Labelled photos from "dataset_final_splits_v2", an image-classification folder in Ojisen/automotive-paint-inspection. The possible labels are: origine, repeint.

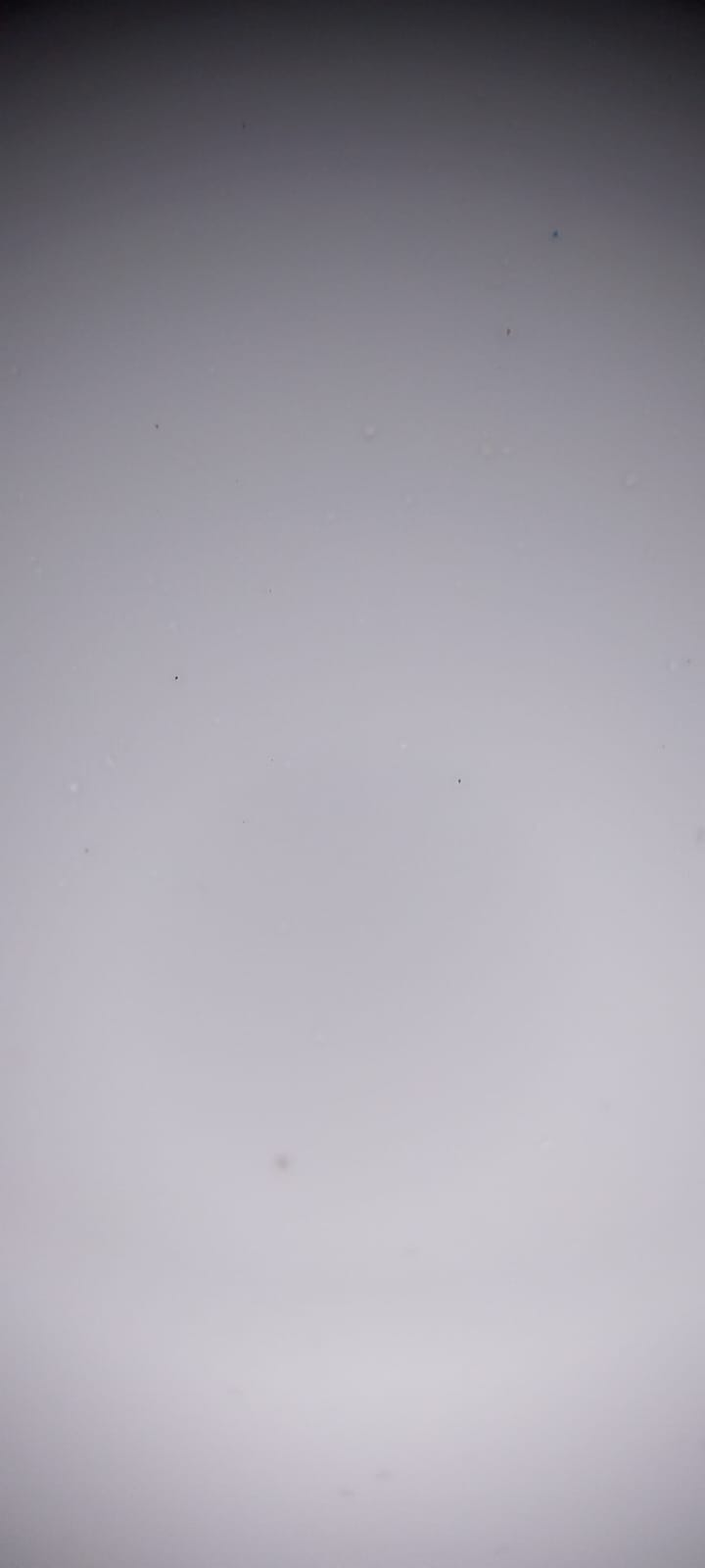
Label: origine

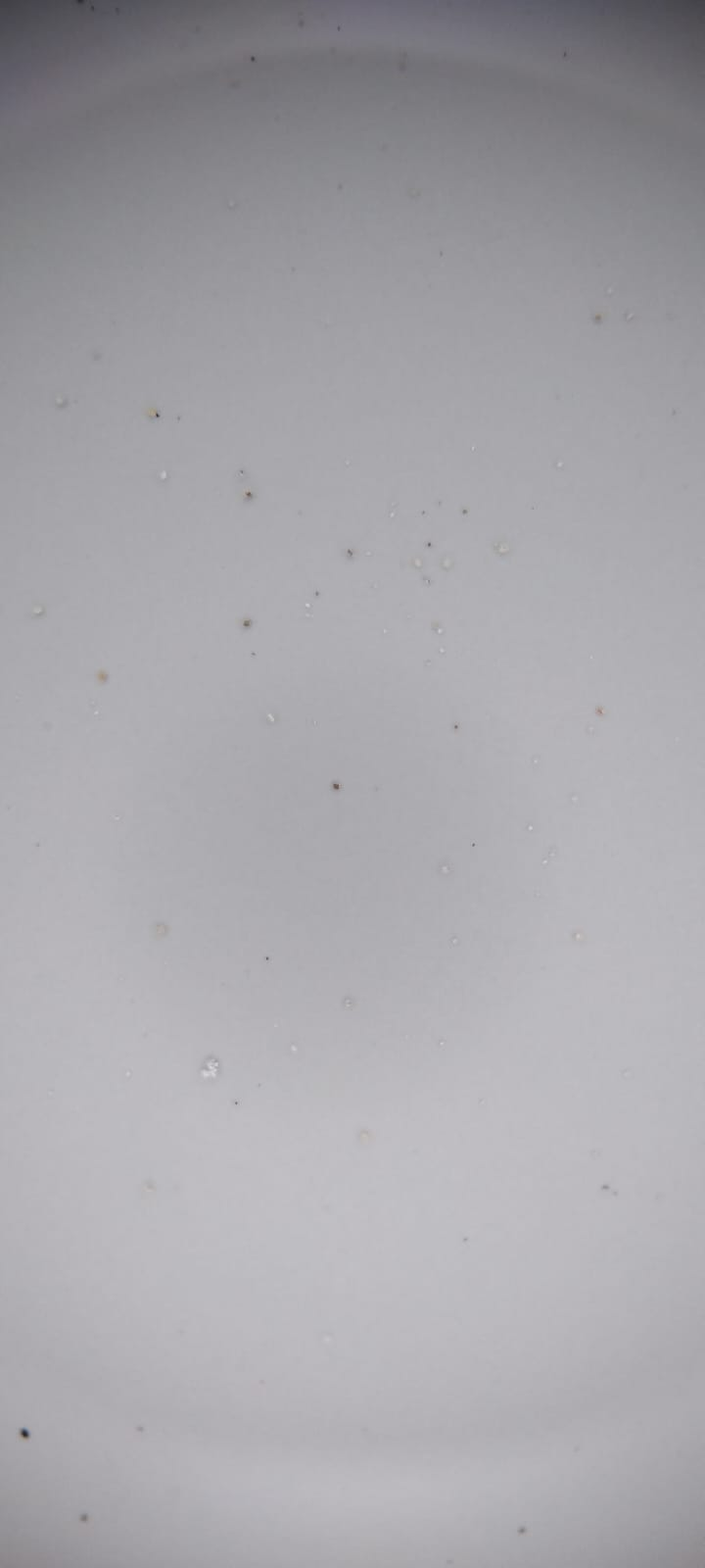
Label: repeint

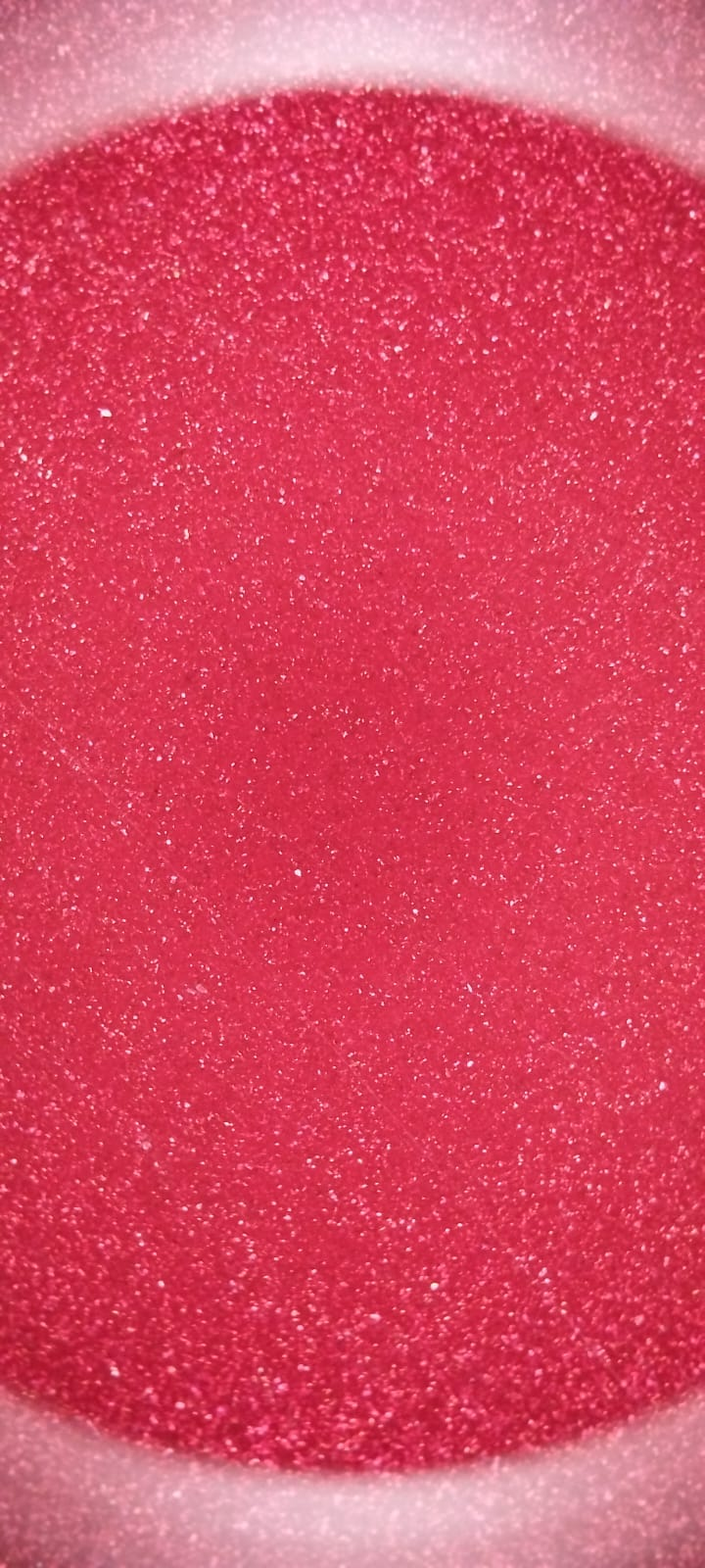
Label: origine

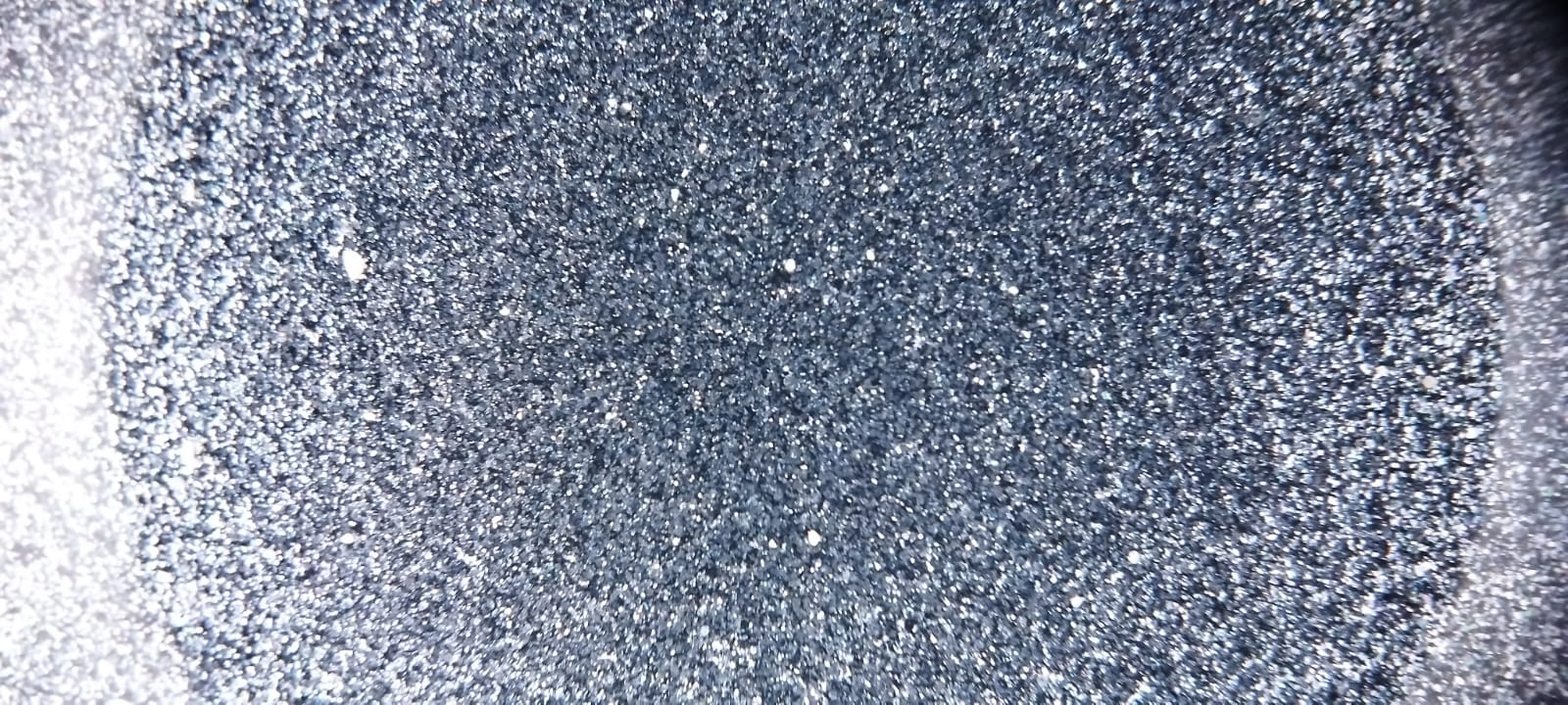
Label: repeint

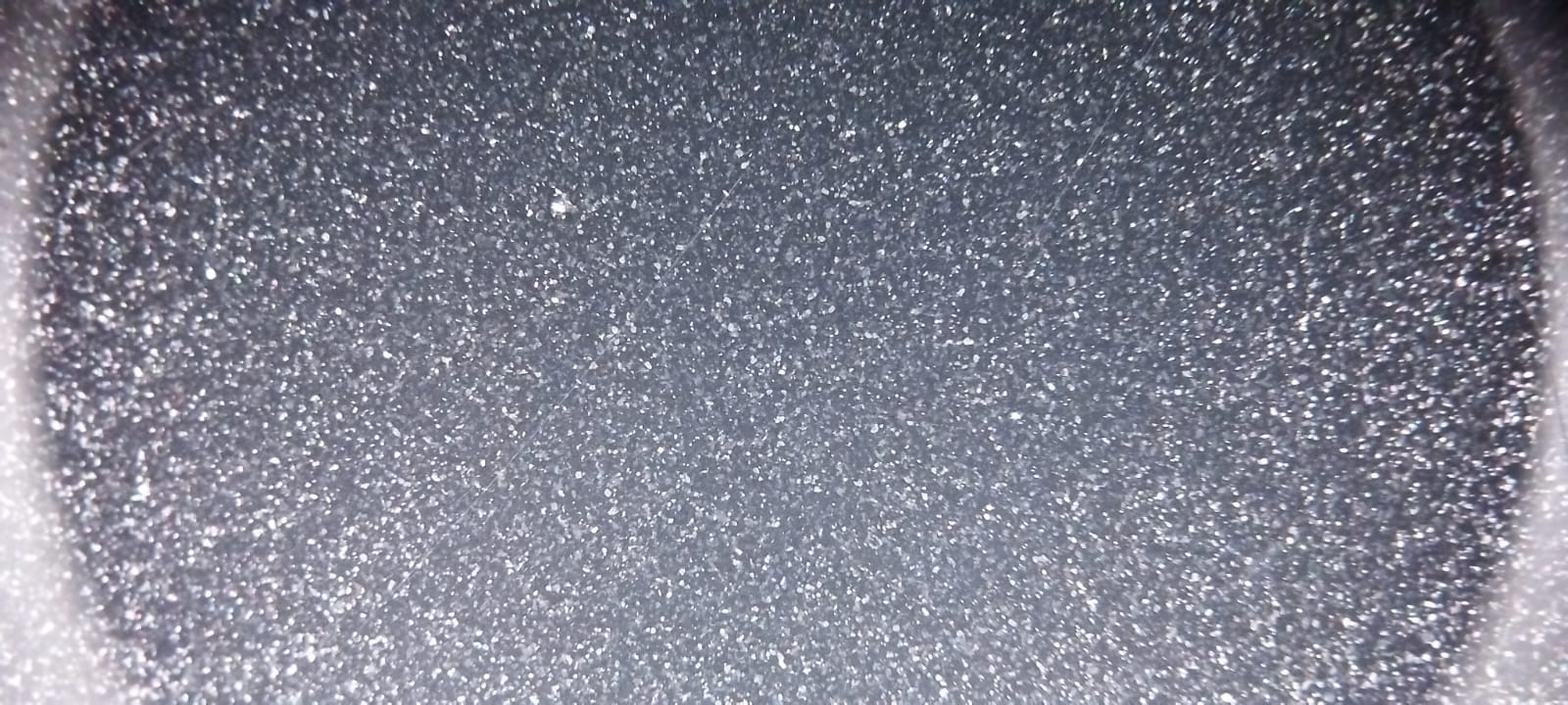
Label: origine

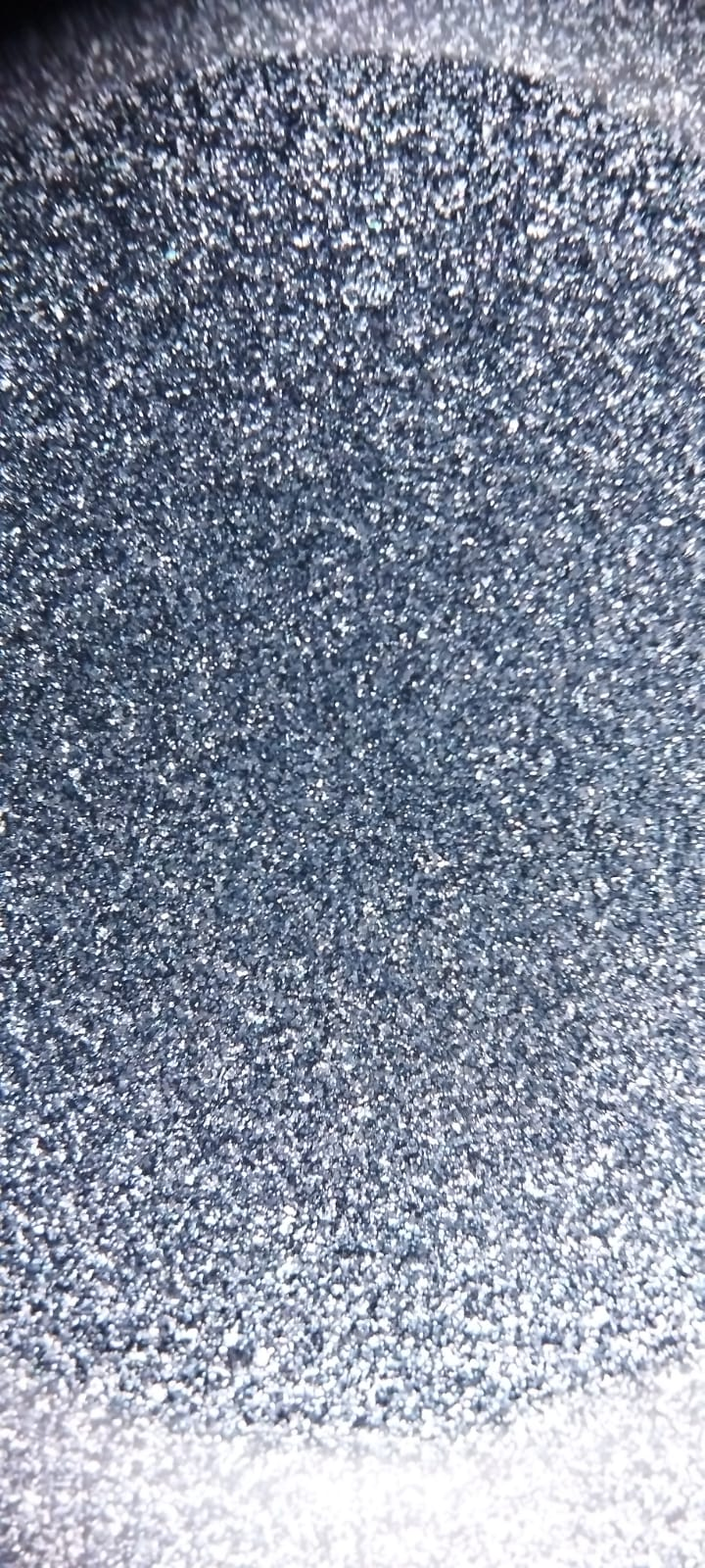
Label: repeint
